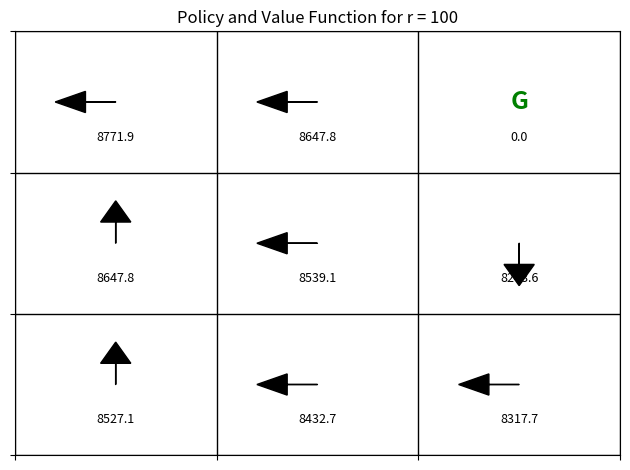
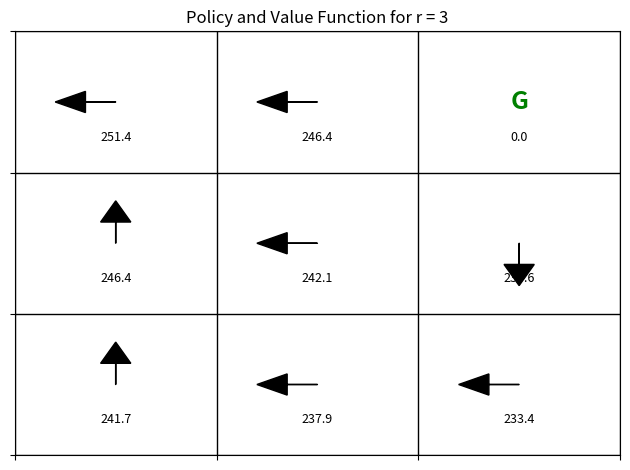
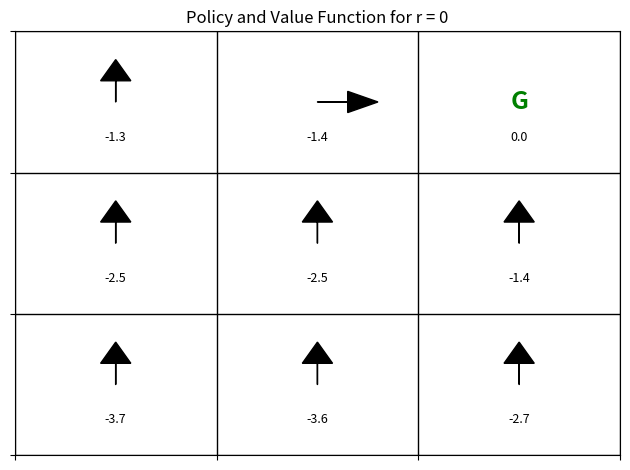
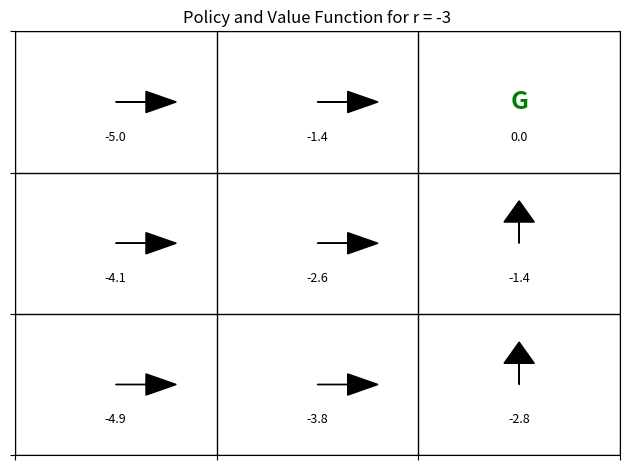

Reproduce these figures in Python, in order.
import numpy as np
import random
import matplotlib.pyplot as plt
plt.rcParams['toolbar'] = 'none'

# Gridworld setup
grid_size = 3
states = [(i, j) for i in range(grid_size) for j in range(grid_size)]
actions = ['U', 'D', 'L', 'R']
discount = 0.99

action_effects = {
    'U': (-1, 0),
    'D': (1, 0),
    'L': (0, -1),
    'R': (0, 1)
}

perpendiculars = {
    'U': ['L', 'R'],
    'D': ['L', 'R'],
    'L': ['U', 'D'],
    'R': ['U', 'D']
}

def in_grid(x, y):
    return 0 <= x < grid_size and 0 <= y < grid_size

def get_next_states(state, action):
    i, j = state
    result = []

    # Intended direction
    di, dj = action_effects[action]
    ni, nj = i + di, j + dj
    if in_grid(ni, nj):
        result.append(((ni, nj), 0.8))
    else:
        result.append(((i, j), 0.8))

    # Perpendicular directions
    for perp in perpendiculars[action]:
        di, dj = action_effects[perp]
        ni, nj = i + di, j + dj
        if in_grid(ni, nj):
            result.append(((ni, nj), 0.1))
        else:
            result.append(((i, j), 0.1))

    return result

def policy_evaluation(policy, rewards, terminal_states, theta=1e-4):
    V = {s: 0 for s in states}
    while True:
        delta = 0
        new_V = V.copy()
        for state in states:
            if state in terminal_states:
                continue
            a = policy[state]
            value = 0
            for next_state, prob in get_next_states(state, a):
                value += prob * (rewards[state] + discount * V[next_state])
            new_V[state] = value
            delta = max(delta, abs(V[state] - new_V[state]))
        V = new_V
        if delta < theta:
            break
    return V

def policy_improvement(V, rewards, terminal_states):
    policy = {}
    for state in states:
        if state in terminal_states:
            continue
        best_action = None
        best_value = float('-inf')
        for action in sorted(actions):
            value = 0
            for next_state, prob in get_next_states(state, action):
                value += prob * (rewards[state] + discount * V[next_state])
            if value > best_value:
                best_value = value
                best_action = action
        policy[state] = best_action
    return policy

def policy_iteration(r):
    # Initial random policy
    policy = {s: random.choice(actions) for s in states}

    rewards = {
        (0, 0): r,
        (0, 1): -1,
        (0, 2): 10,
        (1, 0): -1,
        (1, 1): -1,
        (1, 2): -1,
        (2, 0): -1,
        (2, 1): -1,
        (2, 2): -1
    }

    terminal_states = [(0, 2)]

    is_policy_stable = False
    while not is_policy_stable:
        V = policy_evaluation(policy, rewards, terminal_states)
        new_policy = policy_improvement(V, rewards, terminal_states)
        is_policy_stable = (policy == new_policy)
        policy = new_policy

    return V, policy

def print_policy(policy):
    grid = [['' for _ in range(grid_size)] for _ in range(grid_size)]
    for (i, j) in states:
        grid[i][j] = policy.get((i, j), ' ')
    for row in grid:
        print(' '.join(row))

def print_values(V):
    for i in range(grid_size):
        row = [f"{V[(i, j)]:6.2f}" for j in range(grid_size)]
        print(' '.join(row))

def plot_policy_and_values(V, policy, terminal_states, title=None):
    fig, ax = plt.subplots()
    ax.set_xlim(-0.5, grid_size - 0.5)
    ax.set_ylim(-0.5, grid_size - 0.5)
    ax.set_xticks(np.arange(-0.5, grid_size, 1))
    ax.set_yticks(np.arange(-0.5, grid_size, 1))
    ax.set_xticklabels([])
    ax.set_yticklabels([])
    ax.grid(True, which='both', color='black', linewidth=1)
    for (i, j) in states:
        if (i, j) in terminal_states:
            ax.text(j, i, 'G', ha='center', va='center', color='green', fontsize=18, fontweight='bold')
        else:
            a = policy.get((i, j), None)
            if a:
                dx, dy = 0, 0
                if a == 'U': dx, dy = 0, -0.3
                if a == 'D': dx, dy = 0, 0.3
                if a == 'L': dx, dy = -0.3, 0
                if a == 'R': dx, dy = 0.3, 0
                ax.arrow(j, i, dx, dy, head_width=0.15, head_length=0.15, fc='k', ec='k', length_includes_head=True)
        ax.text(j, i+0.25, f"{V.get((i, j), 0):.1f}", ha='center', va='center', color='black', fontsize=9)
    if title:
        ax.set_title(title)
    ax.invert_yaxis()
    plt.tight_layout()
    plt.show()

def explain_policy(r):
    if r >= 10:
        print("Explanation: The starting state has a very high reward. The optimal policy is to stay at the start to keep collecting the high reward, rather than going to the goal.")
    elif r > -1:
        print("Explanation: The starting state has a small positive reward, but the goal is more rewarding. The agent will move to the goal, but may not rush.")
    elif r == -1:
        print("Explanation: The starting state and all other non-goal states have the same negative reward. The agent will try to reach the goal to avoid accumulating negative rewards.")
    else:
        print("Explanation: The starting state is even worse than other states. The agent will try to reach the goal as quickly as possible to avoid the large negative reward.")

# Run policy iteration for each value of r
if __name__ == '__main__':
    for r in [100, 3, 0, -3]:
        print(f"\n--- Policy Iteration Results for r = {r} ---")
        V, policy = policy_iteration(r)
        print("Value Function:")
        print_values(V)
        print("\nPolicy:")
        print_policy(policy)
        plot_policy_and_values(V, policy, terminal_states=[(0,2)], title=f"Policy and Value Function for r = {r}")
        explain_policy(r)
